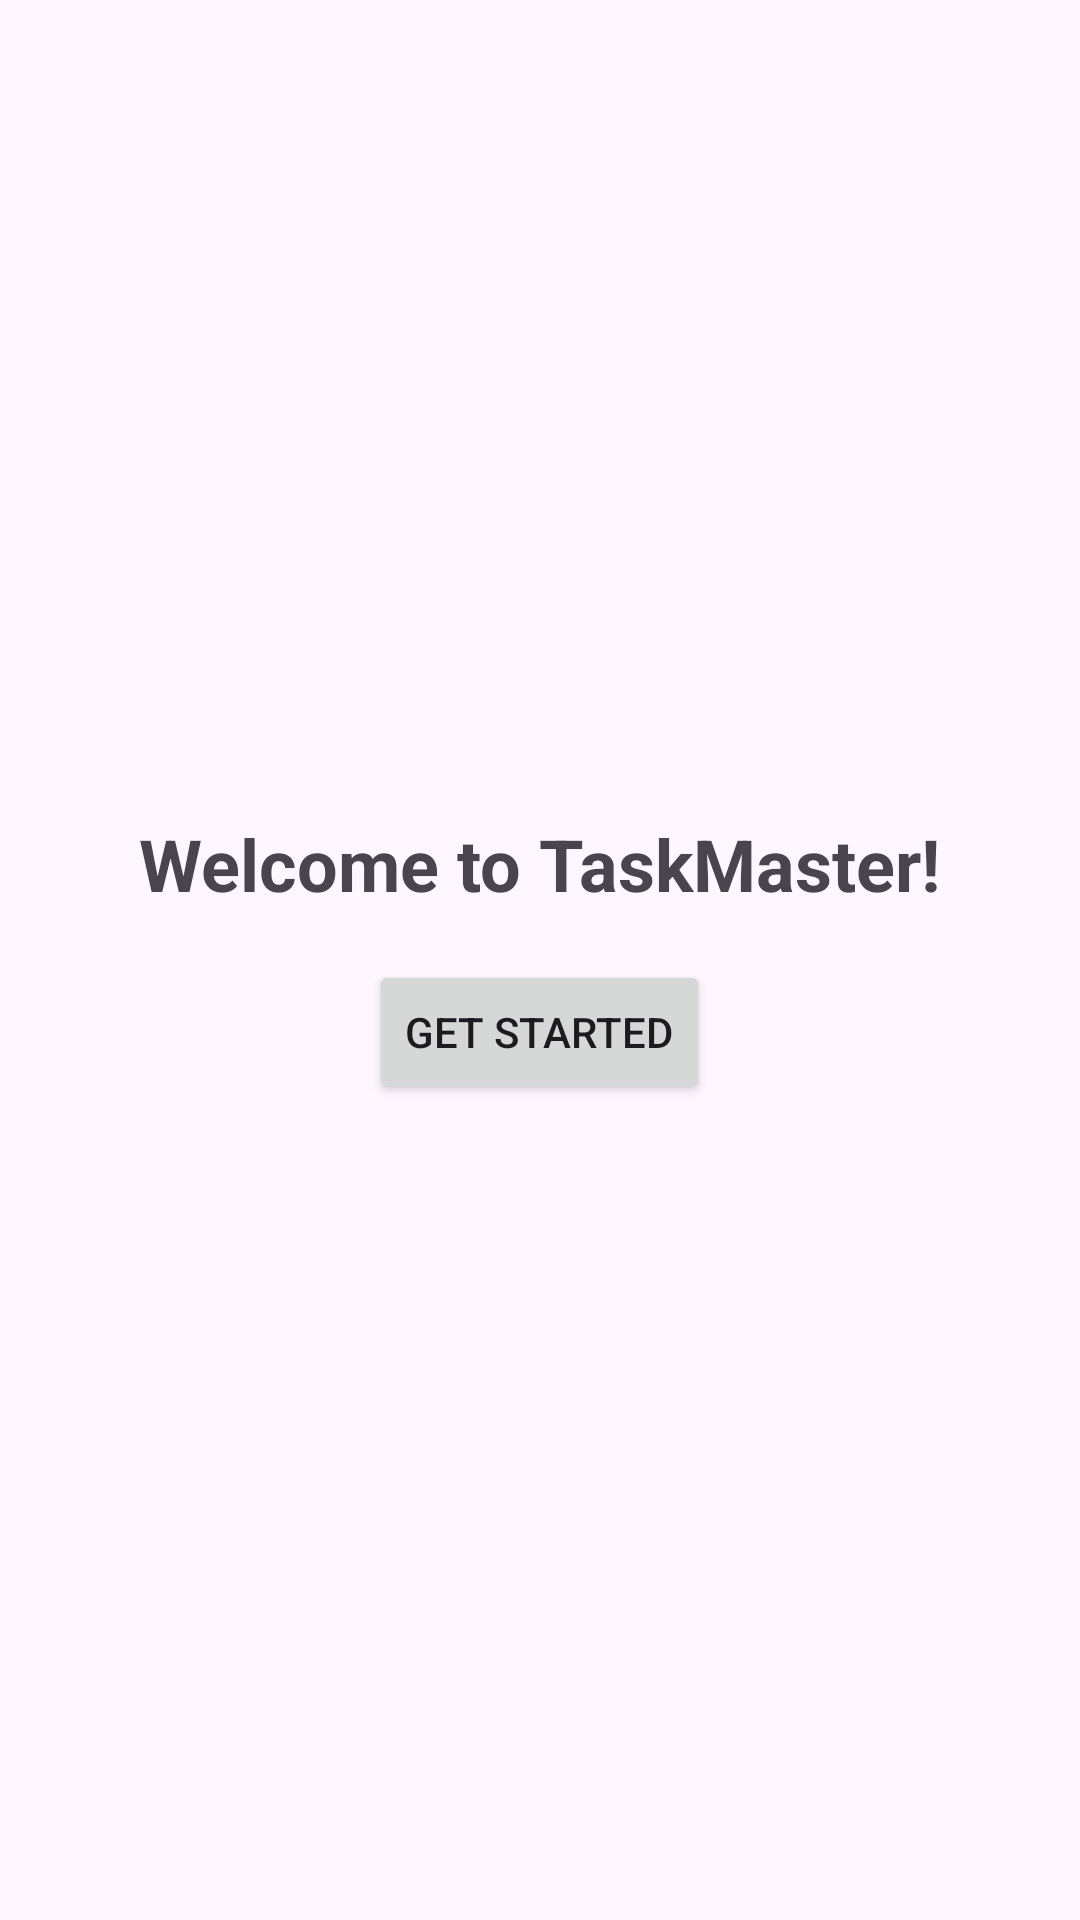

Reconstruct the res/layout file that produces this screen, plus the resources it refers to.
<!-- AndroidManifest.xml: application theme Theme.Rk1 -->
<!-- res/layout/activity_welcome.xml -->
<?xml version="1.0" encoding="utf-8"?>
<LinearLayout xmlns:android="http://schemas.android.com/apk/res/android"
    android:layout_width="match_parent"
    android:layout_height="match_parent"
    android:gravity="center"
    android:orientation="vertical"
    android:padding="16dp">

    <TextView
        android:layout_width="wrap_content"
        android:layout_height="wrap_content"
        android:text="Welcome to TaskMaster!"
        android:textSize="24sp"
        android:textStyle="bold" />

    <Button
        android:id="@+id/getStartedButton"
        android:layout_width="wrap_content"
        android:layout_height="wrap_content"
        android:layout_marginTop="16dp"
        android:text="Get Started" />

</LinearLayout>
<!-- resources referenced by this layout -->
<resources>
  <style name="Theme.Rk1" parent="Base.Theme.Rk1" />
  <style name="Base.Theme.Rk1" parent="Theme.Material3.DayNight.NoActionBar">
          
          
      </style>
</resources>
